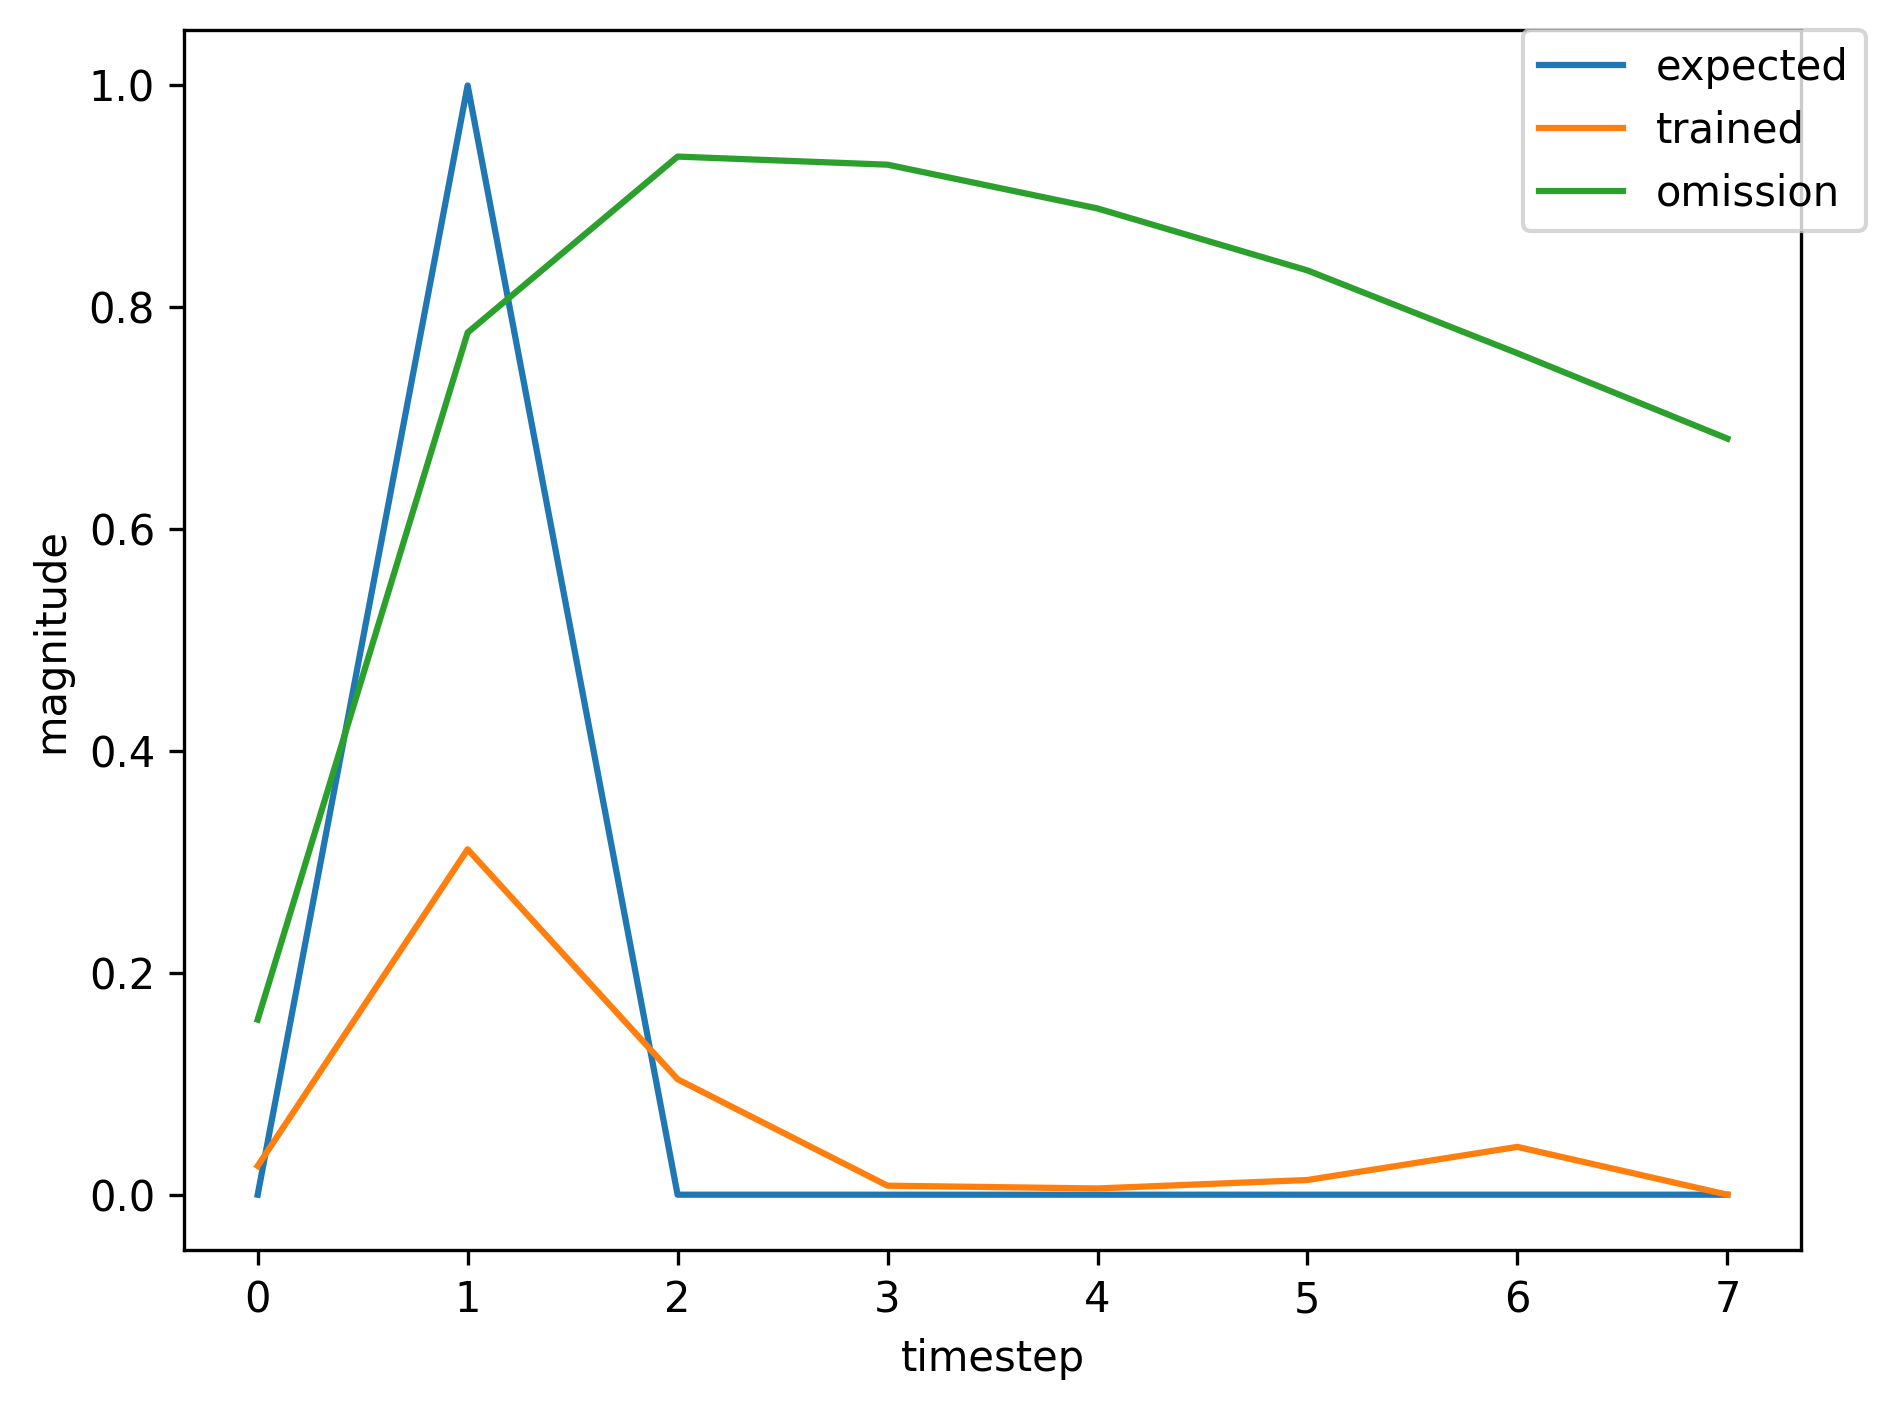

The file beside this chart, header and first rows:
, input, expected_output, network_output
0, 1.0, 0, 0.0007886
1, 2.0, 1, 0.004114
2, 0.0, 0, 0.001461
3, 0.0, 0, 0.002479
4, 0.0, 0, 0.003644
5, 0.0, 0, 0.006775
6, 0.0, 0, 0.01554
7, 1.0, 0, 0.04592
8, 2.0, 1, 0.5132
9, 0.0, 0, 0.1478
10, 0.0, 0, 0.01087
11, 0.0, 0, 0.006747
12, 0.0, 0, 0.01763
13, 0.0, 0, 0.06351
14, 0.0, 0, 0.2201
15, 1.0, 0, 0.4587
16, 2.0, 1, 0.876
17, 0.0, 0, 0.2006
18, 0.0, 0, 0.01277
19, 0.0, 0, 0.006175
20, 0.0, 0, 0.01312
21, 0.0, 0, 0.03013
22, 0.0, 0, 0.07046
23, 1.0, 0, 0.1459
24, 2.0, 1, 0.6593
25, 0.0, 0, 0.1432
26, 0.0, 0, 0.008592
27, 0.0, 0, 0.004927
28, 0.0, 0, 0.009799
29, 1.0, 0, 0.0226
30, 2.0, 1, 0.3008
31, 0.0, 0, 0.1061
32, 0.0, 0, 0.008469
33, 0.0, 0, 0.005891
34, 0.0, 0, 0.01435
35, 0.0, 0, 0.04929
36, 0.0, 0, 0.1841
37, 1.0, 0, 0.4301
38, 2.0, 1, 0.8755
39, 0.0, 0, 0.2057
40, 0.0, 0, 0.01375
41, 0.0, 0, 0.006724
42, 0.0, 0, 0.01531
43, 0.0, 0, 0.03879
44, 1.0, 0, 0.0979
45, 2.0, 1, 0.6201
46, 0.0, 0, 0.149
47, 0.0, 0, 0.009824
48, 0.0, 0, 0.005792
49, 0.0, 0, 0.01315
50, 0.0, 0, 0.0378
51, 0.0, 0, 0.1171
52, 1.0, 0, 0.2848
53, 2.0, 1, 0.814
54, 0.0, 0, 0.1823
55, 0.0, 0, 0.01156
56, 0.0, 0, 0.005966
57, 0.0, 0, 0.01295
58, 0.0, 0, 0.03221
59, 0.0, 0, 0.08311
... 303 more rows
